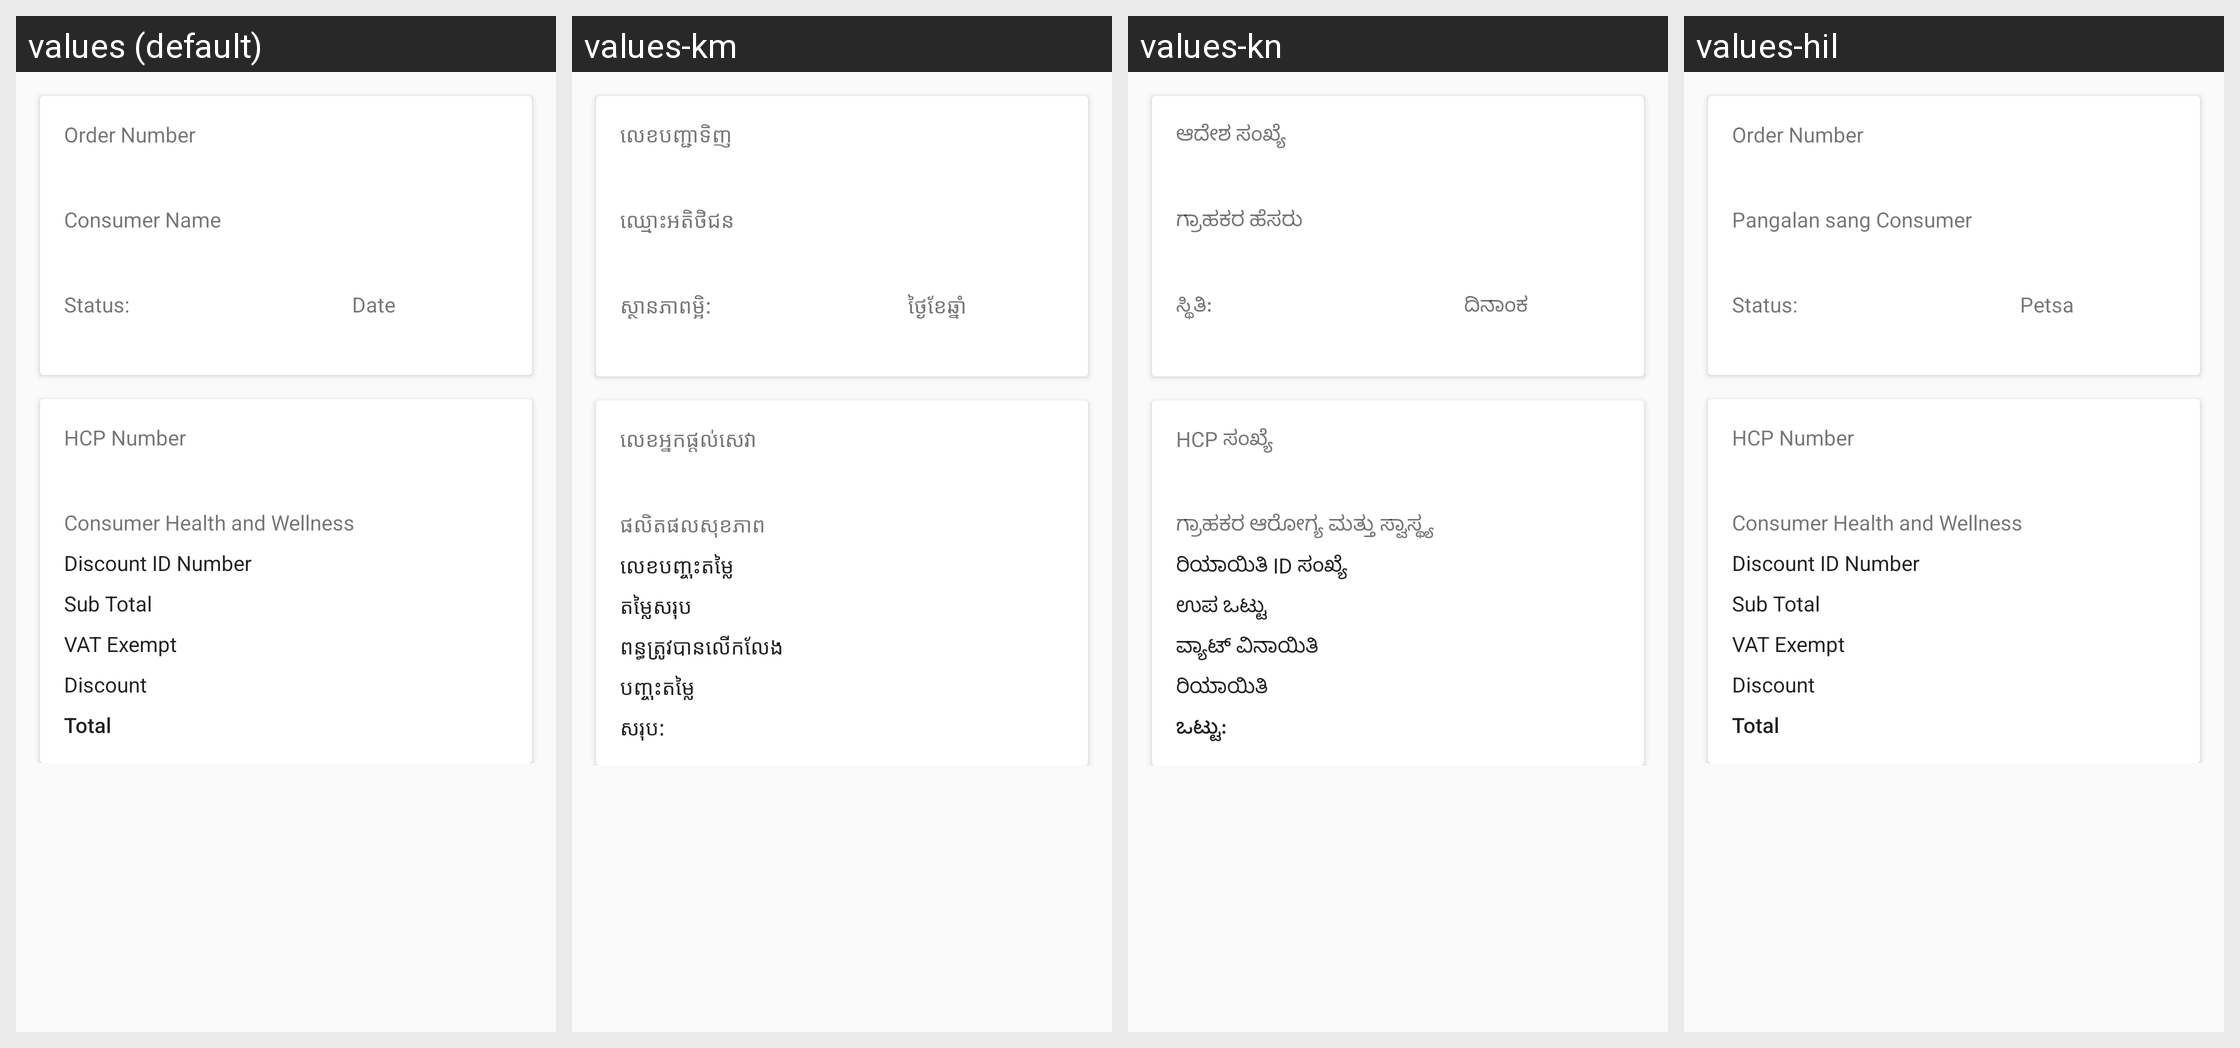

Locale-by-locale string values for the Android screen shown in this grid:
Android screen res/layout/fragment_consumer_health_order_not_delivered_details.xml rendered under 4 locales, left to right: values (default), values-km, values-kn, values-hil. Device: Nexus 5 (rendered at 1080×1920; each locale shown at half size, 540×960, under a caption strip naming it); theme AppTheme.NoActionBar.
Strings drawn on this screen, with the default value and each locale's value (text and hints the layout hard-codes, and strings that could not be matched under every locale, appear in the picture but are not listed):

order_number
  values: Order Number
  values-km: លេខបញ្ជាទិញ
  values-kn: ಆದೇಶ ಸಂಖ್ಯೆ
  values-hil: Order Number

consumer_name
  values: Consumer Name
  values-km: ឈ្មោះអតិថិជន
  values-kn: ಗ್ರಾಹಕರ ಹೆಸರು
  values-hil: Pangalan sang Consumer

status
  values: Status:
  values-km: ស្ថានភាពម្អិ:
  values-kn: ಸ್ಥಿತಿ:
  values-hil: Status:

date
  values: Date
  values-km: ថ្ងៃខែឆ្នាំ
  values-kn: ದಿನಾಂಕ
  values-hil: Petsa

hcp_number
  values: HCP Number
  values-km: លេខអ្នកផ្តល់សេវា
  values-kn: HCP ಸಂಖ್ಯೆ
  values-hil: HCP Number

consumer_health_and_wellness
  values: Consumer Health and Wellness
  values-km: ផលិតផលសុខភាព
  values-kn: ಗ್ರಾಹಕರ ಆರೋಗ್ಯ ಮತ್ತು ಸ್ವಾಸ್ಥ್ಯ
  values-hil: Consumer Health and Wellness

discount_id_number_hint
  values: Discount ID Number
  values-km: លេខបញ្ចុះតម្លៃ
  values-kn: ರಿಯಾಯಿತಿ ID ಸಂಖ್ಯೆ
  values-hil: Discount ID Number

sub_total
  values: Sub Total
  values-km: តម្លៃសរុប
  values-kn: ಉಪ ಒಟ್ಟು
  values-hil: Sub Total

vat_exempt_label
  values: VAT Exempt
  values-km: ពន្ធត្រូវបានលើកលែង
  values-kn: ವ್ಯಾಟ್ ವಿನಾಯಿತಿ
  values-hil: VAT Exempt

discount_label
  values: Discount
  values-km: បញ្ចុះតម្លៃ
  values-kn: ರಿಯಾಯಿತಿ
  values-hil: Discount

total
  values: Total
  values-km: សរុប:
  values-kn: ಒಟ್ಟು:
  values-hil: Total
